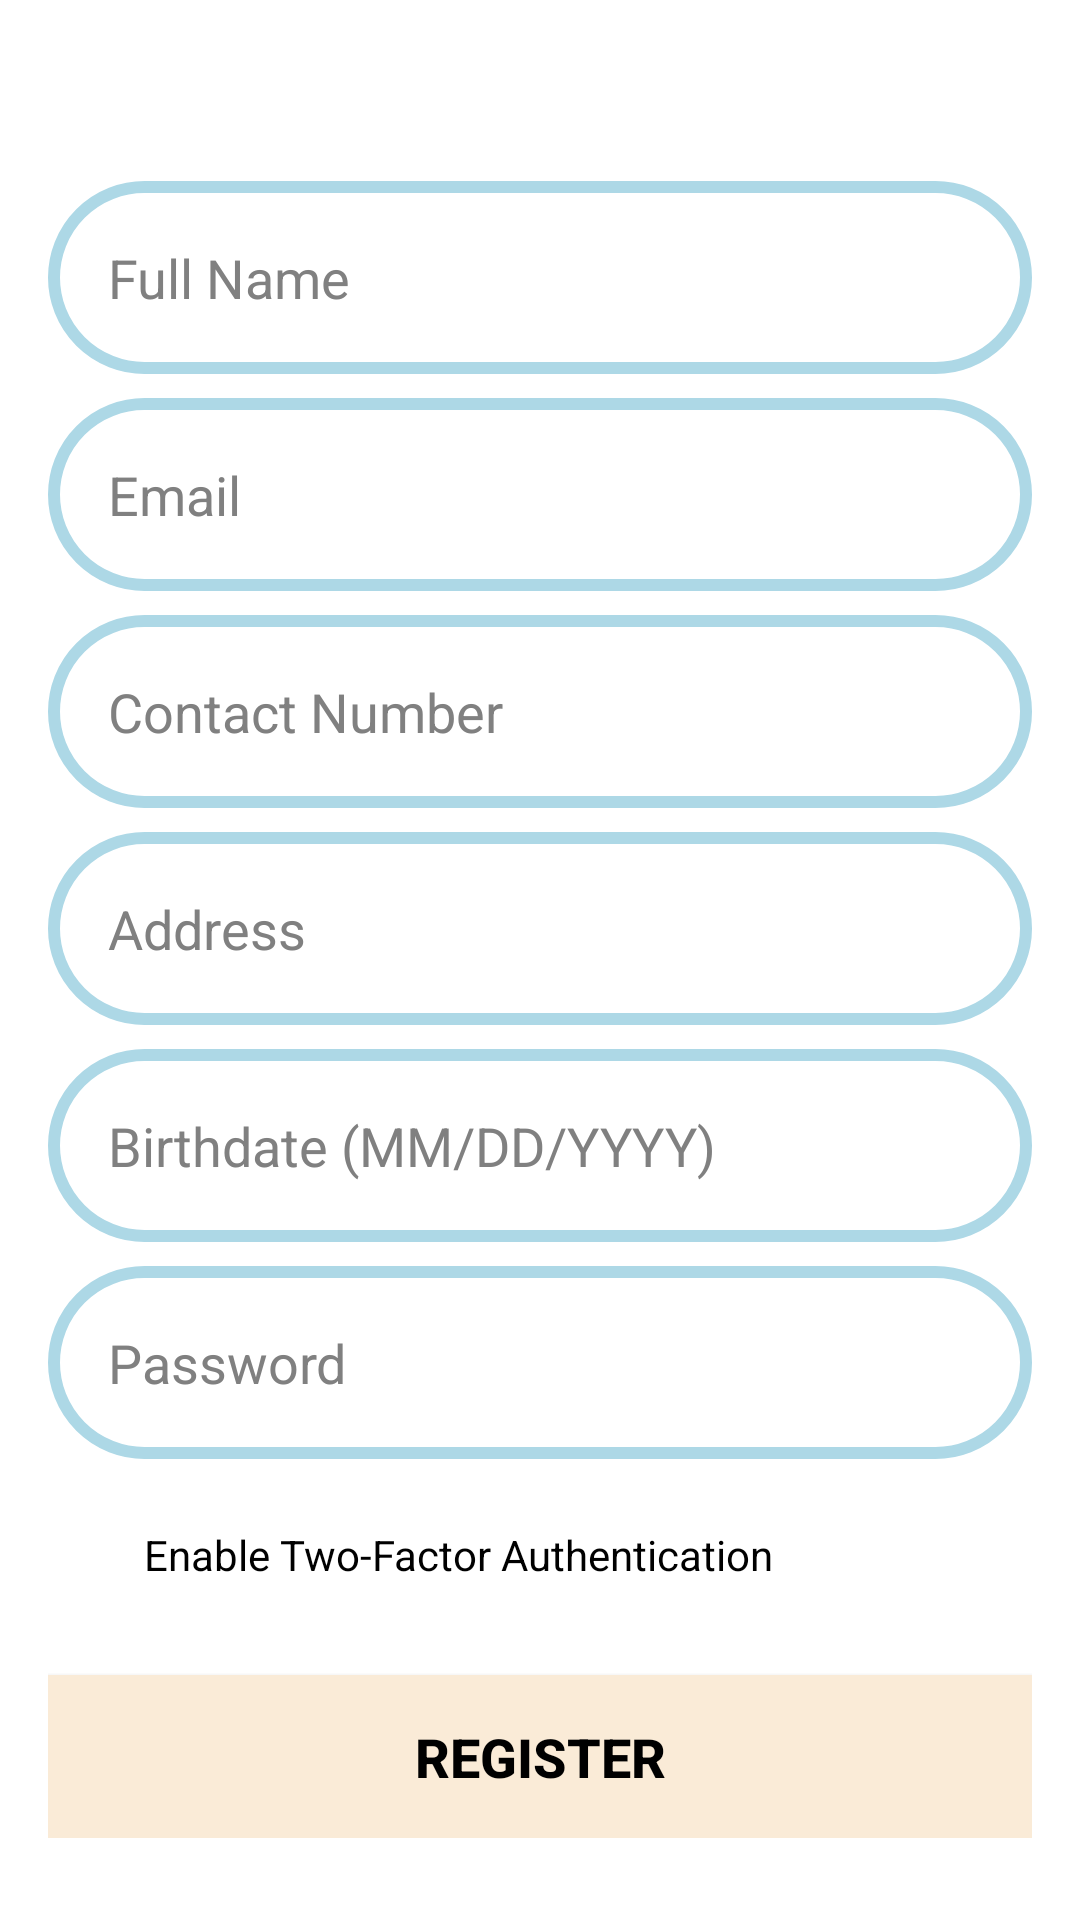

Layout XML and referenced resources for this Android screen:
<!-- AndroidManifest.xml: application theme Theme.LSTM -->
<!-- res/layout/activity_register.xml -->
<?xml version="1.0" encoding="utf-8"?>
<androidx.constraintlayout.widget.ConstraintLayout xmlns:android="http://schemas.android.com/apk/res/android"
    xmlns:app="http://schemas.android.com/apk/res-auto"
    xmlns:tools="http://schemas.android.com/tools"
    android:layout_width="match_parent"
    android:layout_height="match_parent"
    android:background="@color/white"
    tools:context=".RegisterActivity">

    

    <ImageView
        android:id="@+id/backgroundImage"
        android:layout_width="169dp"
        android:layout_height="104dp"
        android:scaleType="centerCrop"
        android:src="@drawable/bg"
        app:layout_constraintBottom_toBottomOf="parent"
        app:layout_constraintEnd_toEndOf="parent"
        app:layout_constraintHorizontal_bias="0.498"
        app:layout_constraintStart_toStartOf="parent"
        app:layout_constraintTop_toTopOf="parent"
        app:layout_constraintVertical_bias="0.085" />

    <LinearLayout
        android:layout_width="match_parent"
        android:layout_height="wrap_content"
        android:background="@color/white"
        android:orientation="vertical"
        android:padding="16dp"
        app:layout_constraintBottom_toBottomOf="parent"
        app:layout_constraintTop_toTopOf="parent"
        app:layout_constraintVertical_bias="0.764"
        tools:layout_editor_absoluteX="0dp">

        <EditText
            android:id="@+id/editTextFullName"
            android:layout_width="match_parent"
            android:layout_height="wrap_content"
            android:layout_marginTop="8dp"
            android:background="@drawable/edit_text_border"
            android:hint="Full Name"
            android:padding="20dp"
            android:textColor="@color/black"
            android:textColorHint="@color/grey" />

        <EditText
            android:id="@+id/editTextEmail"
            android:layout_width="match_parent"
            android:layout_height="wrap_content"
            android:layout_marginTop="8dp"
            android:background="@drawable/edit_text_border"
            android:hint="Email"
            android:inputType="textEmailAddress"
            android:padding="20dp"
            android:textColor="@color/black"
            android:textColorHint="@color/grey" />

        <EditText
            android:id="@+id/editTextContact"
            android:layout_width="match_parent"
            android:layout_height="wrap_content"
            android:layout_marginTop="8dp"
            android:background="@drawable/edit_text_border"
            android:hint="Contact Number"
            android:inputType="phone"
            android:padding="20dp"
            android:textColor="@color/black"
            android:textColorHint="@color/grey" />

        <EditText
            android:id="@+id/editTextAddress"
            android:layout_width="match_parent"
            android:layout_height="wrap_content"
            android:layout_marginTop="8dp"
            android:background="@drawable/edit_text_border"
            android:hint="Address"
            android:padding="20dp"
            android:textColor="@color/black"
            android:textColorHint="@color/grey" />

        <EditText
            android:id="@+id/editTextBirthdate"
            android:layout_width="match_parent"
            android:layout_height="wrap_content"
            android:layout_marginTop="8dp"
            android:background="@drawable/edit_text_border"
            android:hint="Birthdate (MM/DD/YYYY)"
            android:focusable="false"
            android:padding="20dp"
            android:textColor="@color/black"
            android:textColorHint="@color/grey" />

        <EditText
            android:id="@+id/editTextPassword"
            android:layout_width="match_parent"
            android:layout_height="wrap_content"
            android:layout_marginTop="8dp"
            android:background="@drawable/edit_text_border"
            android:hint="Password"
            android:inputType="textPassword"
            android:padding="20dp"
            android:textColor="@color/black"
            android:textColorHint="@color/grey" />

        <CheckBox
            android:id="@+id/checkBox2FA"
            android:layout_width="wrap_content"
            android:layout_height="wrap_content"
            android:layout_marginTop="8dp"
            android:text="Enable Two-Factor Authentication"
            android:textColor="@color/black" />

        <Button
            android:id="@+id/buttonSignIn"
            android:layout_width="match_parent"
            android:layout_height="wrap_content"
            android:layout_marginTop="16dp"
            android:background="@color/antique_white"
            android:backgroundTint="@null"
            android:padding="15dp"
            android:text="Register"
            android:textColor="@color/black"
            android:textSize="18sp"
            android:textStyle="bold" />

    </LinearLayout>
</androidx.constraintlayout.widget.ConstraintLayout>
<!-- resources referenced by this layout -->
<resources>
  <color name="antique_white">#faebd7</color>
  <color name="black">#FF000000</color>
  <color name="grey">#808080</color>
  <color name="white">#FFFFFFFF</color>
  <!-- drawable bg: png bitmap (drawable, 97816 bytes) -->
  <!-- drawable edit_text_border (drawable) -->
  <shape xmlns:android="http://schemas.android.com/apk/res/android"
      android:shape="rectangle">
      <stroke
          android:width="4dp"
          android:color="@color/blue" />
      <corners
          android:radius="75dp" />
  </shape>
  <style name="Theme.LSTM" parent="Theme.MaterialComponents.NoActionBar">
          
          <item name="colorPrimary">@color/antique_white</item>
          <item name="colorPrimaryVariant">@color/purple_700</item>
          <item name="colorOnPrimary">@color/white</item>
          
          <item name="colorSecondary">@color/teal_200</item>
          <item name="colorSecondaryVariant">@color/teal_700</item>
          <item name="colorOnSecondary">@color/black</item>
          
          <item name="android:statusBarColor">?attr/colorPrimaryVariant</item>
          
      </style>
  <color name="blue">#ADD8E6</color>
  <color name="purple_700">#FF3700B3</color>
  <color name="teal_200">#FF03DAC5</color>
  <color name="teal_700">#FF018786</color>
</resources>
